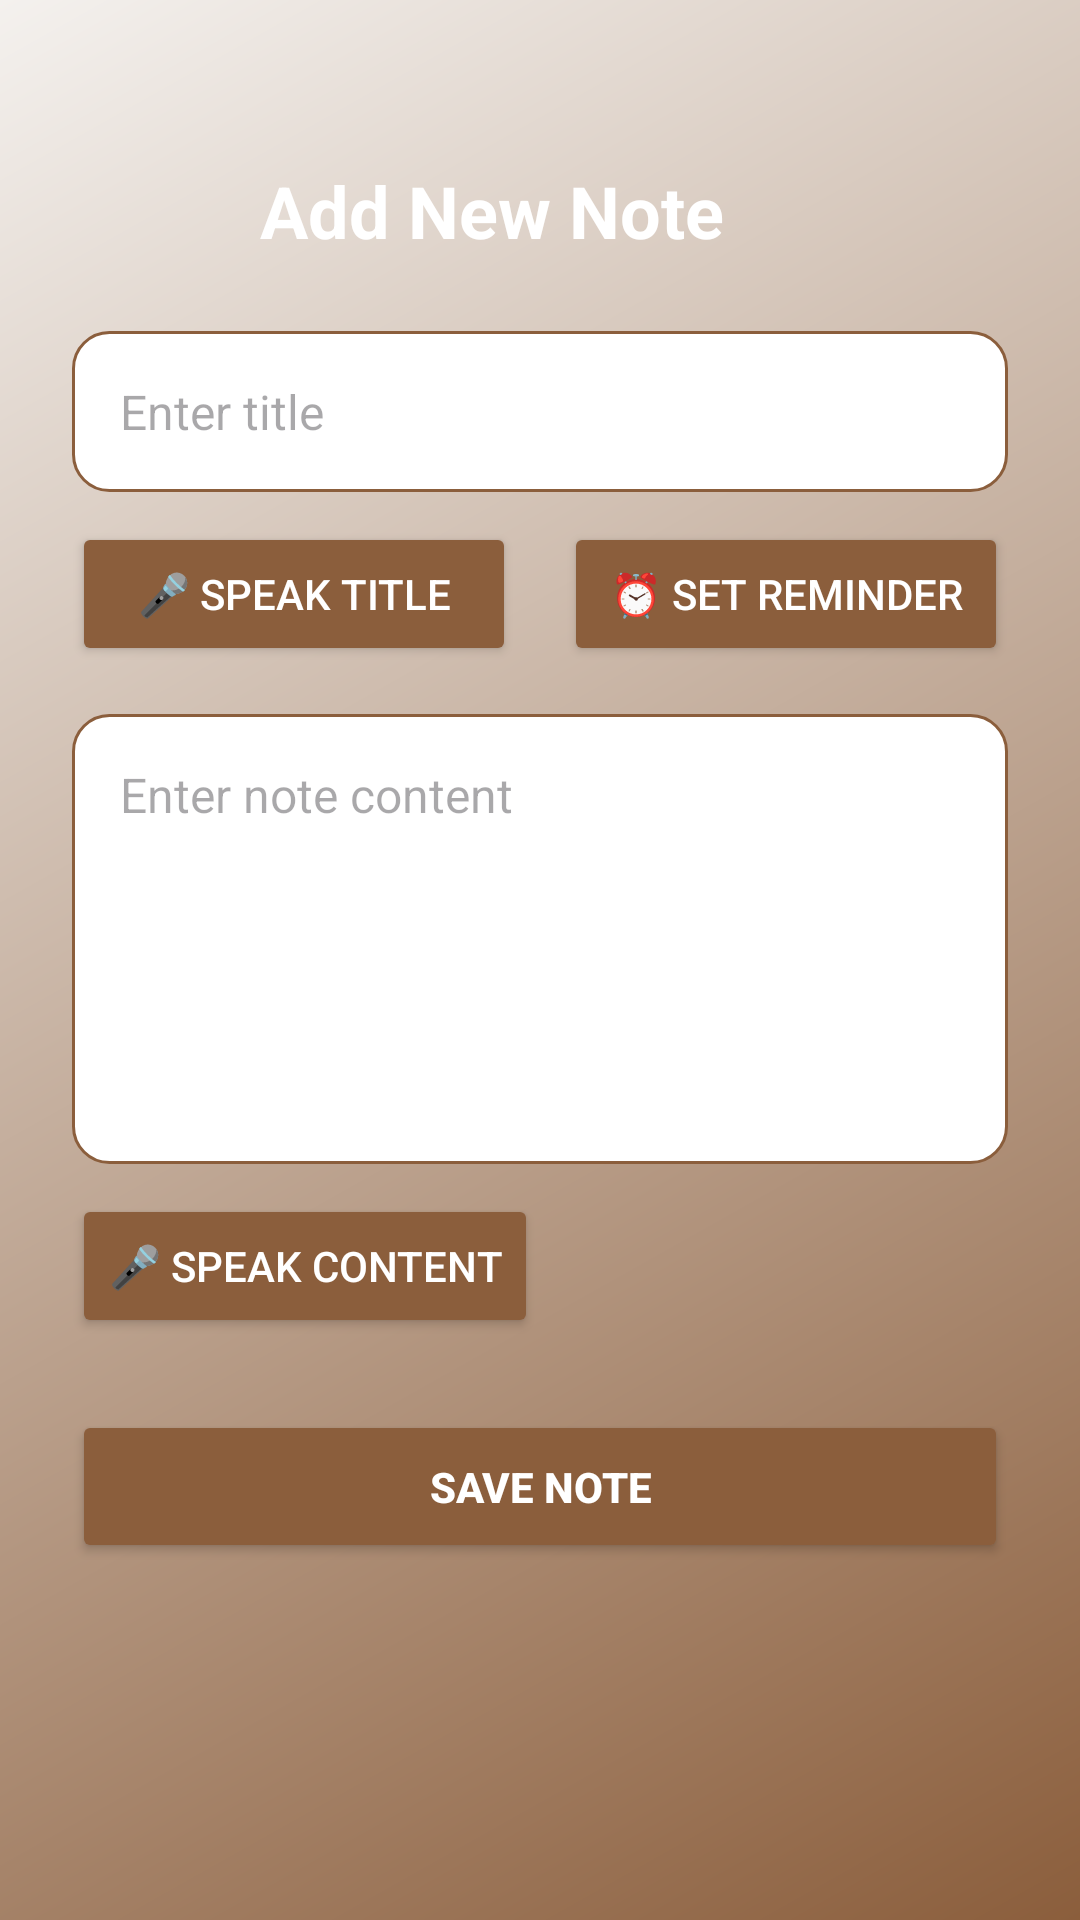

Reconstruct the res/layout file that produces this screen, plus the resources it refers to.
<!-- AndroidManifest.xml: application theme Theme.AiNotesApp -->
<!-- res/layout/activity_add_new_note.xml -->
<?xml version="1.0" encoding="utf-8"?>
<ScrollView xmlns:android="http://schemas.android.com/apk/res/android"
    xmlns:app="http://schemas.android.com/apk/res-auto"
    android:layout_width="match_parent"
    android:layout_height="match_parent"
    android:background="@drawable/bg_earth_gradient_signup"
    android:padding="24dp"
    >

    <LinearLayout
        android:layout_width="match_parent"
        android:layout_height="wrap_content"
        android:orientation="vertical">

        <TextView
            android:id="@+id/headerText"
            android:layout_width="wrap_content"
            android:layout_height="wrap_content"
            android:text="Add New Note"
            android:textSize="24sp"
            android:textStyle="bold"
            android:textColor="#FFFFFF"
            android:layout_gravity="center"
            android:layout_marginTop="30dp"
            android:layout_marginBottom="24dp"
            android:layout_marginEnd="16dp"
            />


        <EditText
            android:id="@+id/titleEditText"
            android:layout_width="match_parent"
            android:layout_height="wrap_content"
            android:hint="Enter title"
            android:background="@drawable/edittext_earth"
            android:padding="16dp"
            android:textColor="#333333"
            android:textSize="16sp"/>

        <LinearLayout
            android:layout_width="match_parent"
            android:layout_height="wrap_content"
            android:orientation="horizontal"
            android:layout_marginTop="10dp"
            android:gravity="center_vertical">

            <Button
                android:id="@+id/titleMicButton"
                android:layout_width="0dp"
                android:layout_height="wrap_content"
                android:layout_weight="1"
                android:text="🎤 Speak Title"
                android:backgroundTint="#8B5E3C"
                android:textColor="#FFFFFF"
                android:layout_marginEnd="8dp"
                android:paddingStart="8dp"
                android:paddingEnd="8dp"
                android:paddingTop="10dp"
                android:paddingBottom="10dp"/>

            <Button
                android:id="@+id/setReminderBtn"
                android:layout_width="0dp"
                android:layout_height="wrap_content"
                android:layout_weight="1"
                android:text="⏰ Set Reminder"
                android:backgroundTint="#8B5E3C"
                android:textColor="#FFFFFF"
                android:layout_marginStart="8dp"
                android:paddingStart="8dp"
                android:paddingEnd="8dp"
                android:paddingTop="10dp"
                android:paddingBottom="10dp"/>
        </LinearLayout>


        <EditText
            android:id="@+id/contentEditText"
            android:layout_width="match_parent"
            android:layout_height="wrap_content"
            android:minHeight="150dp"
            android:maxLines="20"
            android:inputType="textMultiLine"
            android:hint="Enter note content"
            android:gravity="top"
            android:background="@drawable/edittext_earth"
            android:padding="16dp"
            android:layout_marginTop="16dp"
            android:textColor="#333333"
            android:textSize="16sp"/>


        <Button
            android:id="@+id/contentMicButton"
            android:layout_width="wrap_content"
            android:layout_height="wrap_content"
            android:text="🎤 Speak Content"
            android:layout_marginTop="10dp"
            android:backgroundTint="#8B5E3C"
            android:textColor="#FFFFFF"/>

        <Button
            android:id="@+id/saveNoteBtn"
            android:layout_width="match_parent"
            android:layout_height="wrap_content"
            android:text="Save Note"
            android:textColor="#FFFFFF"
            android:textStyle="bold"
            android:layout_marginTop="24dp"
            android:backgroundTint="#8B5E3C"
            android:padding="16dp"/>
    </LinearLayout>
</ScrollView>
<!-- resources referenced by this layout -->
<resources>
  <!-- drawable bg_earth_gradient_signup (drawable) -->
  <layer-list xmlns:android="http://schemas.android.com/apk/res/android">
      <item>
          <shape android:shape="rectangle">
              <gradient
                  android:startColor="#8B5E3C"
                  android:endColor="#F4F1EE"
                  android:angle="135"/>
          </shape>
      </item>
  </layer-list>
  <!-- drawable edittext_earth (drawable) -->
  <shape xmlns:android="http://schemas.android.com/apk/res/android">
      <solid android:color="#FFFFFF" />
      <corners android:radius="12dp"/>
      <stroke android:width="1dp" android:color="#8B5E3C"/>
  </shape>
  <style name="Theme.AiNotesApp" parent="Base.Theme.AiNotesApp" />
  <style name="Base.Theme.AiNotesApp" parent="Theme.Material3.DayNight.NoActionBar">
          <item name="android:statusBarColor">#6D4C41</item> 
          <item name="android:windowLightStatusBar">false</item> 
      </style>
</resources>
